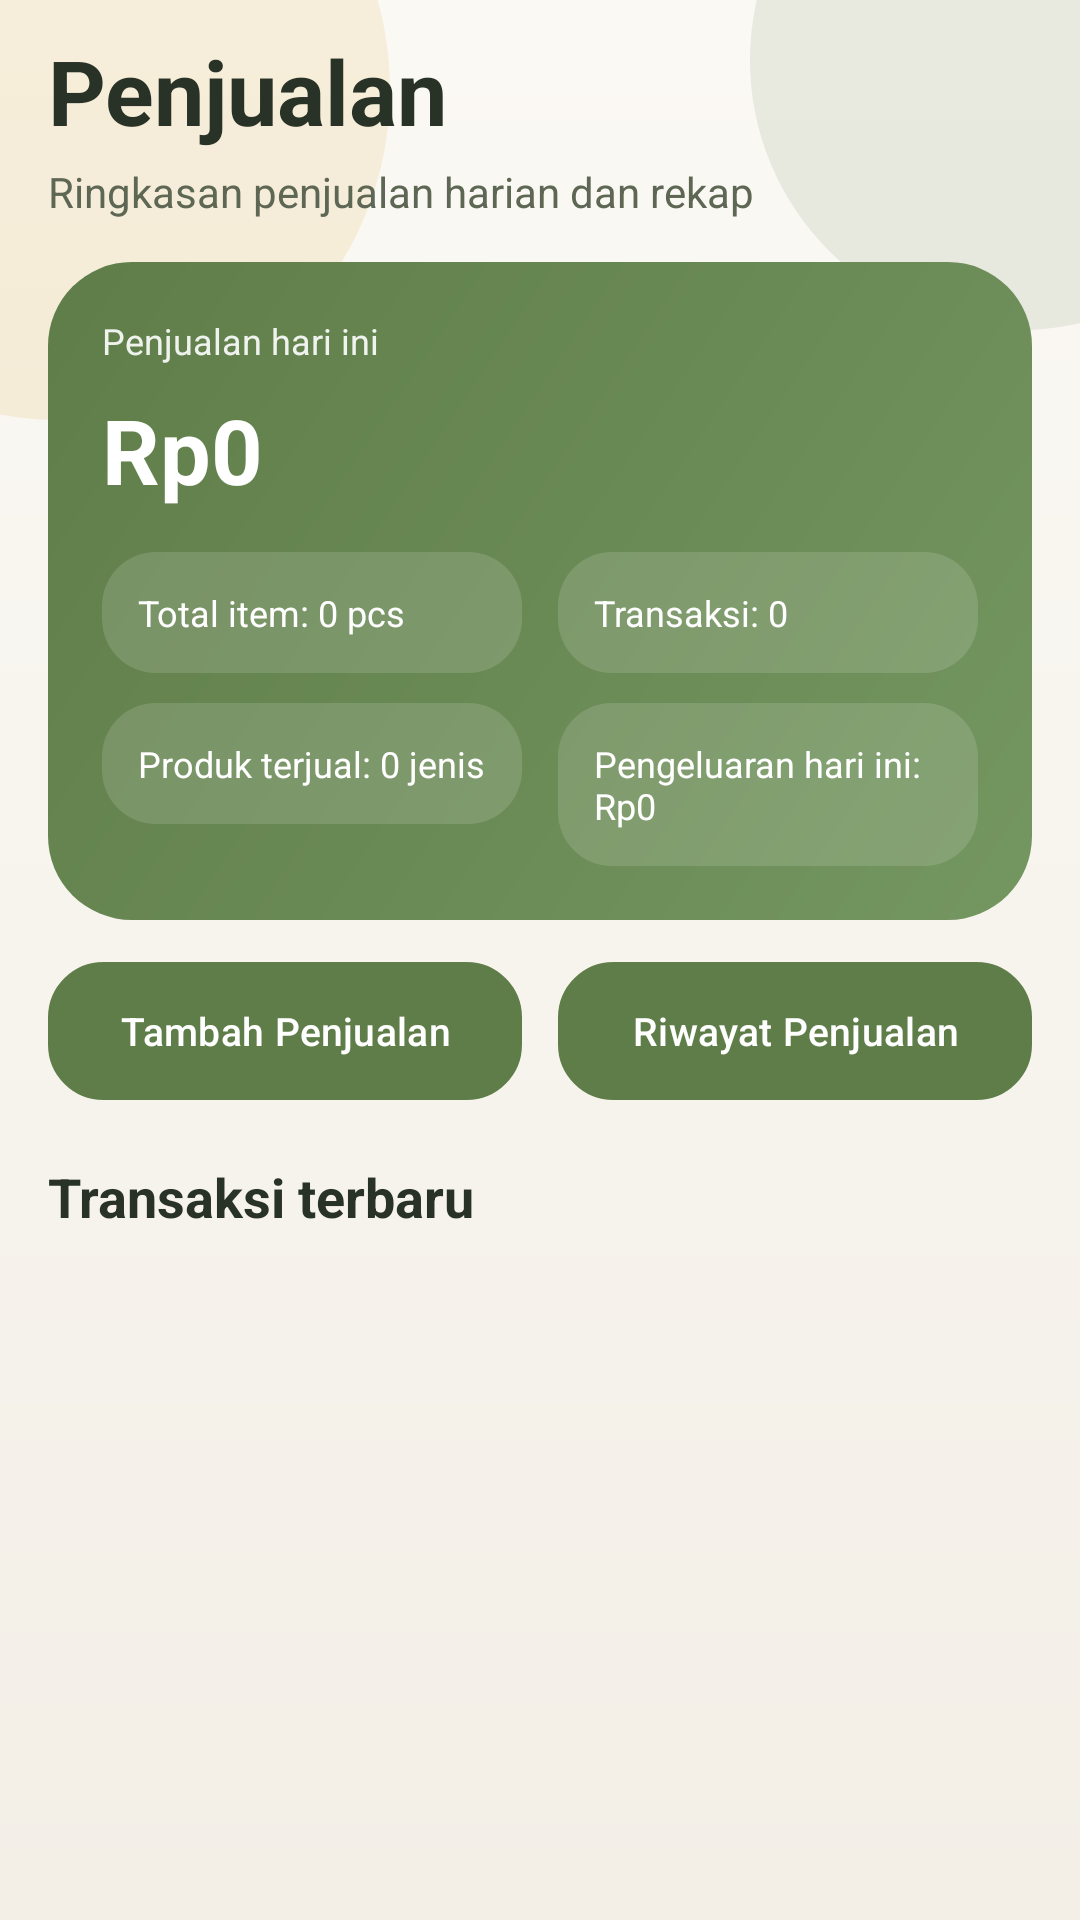

This screen was rendered from an Android layout file. Write that file and the resources it references.
<!-- AndroidManifest.xml: application theme Theme.SiTahu -->
<!-- res/layout/activity_penjualan.xml -->
<?xml version="1.0" encoding="utf-8"?>
<androidx.core.widget.NestedScrollView xmlns:android="http://schemas.android.com/apk/res/android"
    android:id="@+id/scrollPenjualan"
    android:layout_width="match_parent"
    android:layout_height="match_parent"
    android:background="@drawable/bg_app_screen"
    android:clipToPadding="false"
    android:fillViewport="true"
    android:paddingBottom="20dp">

    <LinearLayout
        android:layout_width="match_parent"
        android:layout_height="wrap_content"
        android:orientation="vertical"
        android:paddingStart="16dp"
        android:paddingTop="10dp"
        android:paddingEnd="16dp"
        android:paddingBottom="24dp">

        <TextView android:id="@+id/btnBack" android:layout_width="0dp" android:layout_height="0dp" android:visibility="gone" />

        <TextView android:layout_width="wrap_content" android:layout_height="wrap_content" android:text="Penjualan" android:textColor="@color/text_primary" android:textSize="30sp" android:textStyle="bold" />
        <TextView android:layout_width="wrap_content" android:layout_height="wrap_content" android:layout_marginTop="4dp" android:text="Ringkasan penjualan harian dan rekap" android:textColor="@color/text_secondary" android:textSize="14sp" />

        <LinearLayout android:layout_width="match_parent" android:layout_height="wrap_content" android:layout_marginTop="14dp" android:background="@drawable/bg_summary_panel" android:orientation="vertical" android:padding="18dp">
            <TextView android:id="@+id/tvTanggalRekap" android:layout_width="wrap_content" android:layout_height="wrap_content" android:text="Penjualan hari ini" android:textColor="#E6FFFFFF" android:textSize="12sp" />
            <TextView android:id="@+id/tvTotalRekap" android:layout_width="wrap_content" android:layout_height="wrap_content" android:layout_marginTop="8dp" android:text="Rp0" android:textColor="@android:color/white" android:textSize="30sp" android:textStyle="bold" />
            <LinearLayout android:layout_width="match_parent" android:layout_height="wrap_content" android:layout_marginTop="14dp" android:orientation="horizontal" android:weightSum="2">
                <TextView android:id="@+id/tvPenjualanRingkas1" android:layout_width="0dp" android:layout_height="wrap_content" android:layout_marginEnd="6dp" android:layout_weight="1" android:background="@drawable/bg_mini_card" android:padding="12dp" android:text="Total item: 0 pcs" android:textColor="@android:color/white" android:textSize="12sp" />
                <TextView android:id="@+id/tvPenjualanRingkas2" android:layout_width="0dp" android:layout_height="wrap_content" android:layout_marginStart="6dp" android:layout_weight="1" android:background="@drawable/bg_mini_card" android:padding="12dp" android:text="Transaksi: 0" android:textColor="@android:color/white" android:textSize="12sp" />
            </LinearLayout>
            <LinearLayout android:layout_width="match_parent" android:layout_height="wrap_content" android:layout_marginTop="10dp" android:orientation="horizontal" android:weightSum="2">
                <TextView android:id="@+id/tvPenjualanRingkas3" android:layout_width="0dp" android:layout_height="wrap_content" android:layout_marginEnd="6dp" android:layout_weight="1" android:background="@drawable/bg_mini_card" android:padding="12dp" android:text="Produk terjual: 0 jenis" android:textColor="@android:color/white" android:textSize="12sp" />
                <TextView android:id="@+id/tvJumlahItem" android:layout_width="0dp" android:layout_height="wrap_content" android:layout_marginStart="6dp" android:layout_weight="1" android:background="@drawable/bg_mini_card" android:padding="12dp" android:text="Pengeluaran hari ini: Rp0" android:textColor="@android:color/white" android:textSize="12sp" />
            </LinearLayout>
        </LinearLayout>

        <LinearLayout android:layout_width="match_parent" android:layout_height="wrap_content" android:layout_marginTop="14dp" android:orientation="horizontal" android:weightSum="2">
            <com.google.android.material.button.MaterialButton android:id="@+id/btnShortcutInputPenjualan" android:layout_width="0dp" android:layout_height="46dp" android:layout_marginEnd="6dp" android:layout_weight="1" android:background="@drawable/bg_button_gold" android:text="Tambah Penjualan" android:textAllCaps="false" android:textColor="@color/white" android:textSize="13sp" />
            <com.google.android.material.button.MaterialButton android:id="@+id/btnShortcutRiwayatPenjualan" android:layout_width="0dp" android:layout_height="46dp" android:layout_marginStart="6dp" android:layout_weight="1" android:background="@drawable/bg_button_soft" android:text="Riwayat Penjualan" android:textAllCaps="false" android:textColor="@color/white" android:textSize="13sp" />
        </LinearLayout>

        <LinearLayout android:id="@+id/panelFormPenjualan" android:layout_width="match_parent" android:layout_height="wrap_content" android:visibility="gone" />
        <LinearLayout android:id="@+id/panelRiwayatPenjualan" android:layout_width="match_parent" android:layout_height="wrap_content" android:visibility="gone" />

        <TextView android:layout_width="wrap_content" android:layout_height="wrap_content" android:layout_marginTop="20dp" android:text="Transaksi terbaru" android:textColor="@color/text_primary" android:textSize="18sp" android:textStyle="bold" />
        <LinearLayout android:id="@+id/layoutRecentPenjualan" android:layout_width="match_parent" android:layout_height="wrap_content" android:layout_marginTop="10dp" android:orientation="vertical" />

    </LinearLayout>
</androidx.core.widget.NestedScrollView>
<!-- resources referenced by this layout -->
<resources>
  <color name="text_primary">#293226</color>
  <color name="text_secondary">#5D6754</color>
  <color name="white">#FFFFFFFF</color>
  <!-- drawable bg_app_screen (drawable) -->
  <?xml version="1.0" encoding="utf-8"?>
  <layer-list xmlns:android="http://schemas.android.com/apk/res/android">
      <item>
          <shape android:shape="rectangle">
              <gradient
                  android:angle="270"
                  android:endColor="#F3EFE7"
                  android:startColor="#FBF9F4" />
          </shape>
      </item>
      <item android:gravity="top|start" android:width="220dp" android:height="220dp" android:left="-90dp" android:top="-80dp">
          <shape android:shape="oval">
              <solid android:color="#2AD8B856" />
          </shape>
      </item>
      <item android:gravity="top|end" android:width="180dp" android:height="180dp" android:right="-70dp" android:top="-70dp">
          <shape android:shape="oval">
              <solid android:color="#1F5F7D49" />
          </shape>
      </item>
  </layer-list>
  <!-- drawable bg_button_gold (drawable) -->
  <?xml version="1.0" encoding="utf-8"?>
  <shape xmlns:android="http://schemas.android.com/apk/res/android">
      <solid android:color="@color/gold_soft"/>
      <stroke android:width="1dp" android:color="@color/gold_primary"/>
      <corners android:radius="18dp"/>
  </shape>
  <!-- drawable bg_button_soft (drawable) -->
  <?xml version="1.0" encoding="utf-8"?>
  <shape xmlns:android="http://schemas.android.com/apk/res/android">
      <solid android:color="#FFFDF8"/>
      <stroke android:width="1dp" android:color="@color/line_soft"/>
      <corners android:radius="18dp"/>
  </shape>
  <!-- drawable bg_mini_card (drawable) -->
  <?xml version="1.0" encoding="utf-8"?>
  <shape xmlns:android="http://schemas.android.com/apk/res/android">
      <solid android:color="#22FFFFFF"/>
      <corners android:radius="18dp"/>
  </shape>
  <!-- drawable bg_summary_panel (drawable) -->
  <?xml version="1.0" encoding="utf-8"?>
  <shape xmlns:android="http://schemas.android.com/apk/res/android">
      <gradient android:startColor="@color/green_primary" android:endColor="@color/green_secondary" android:angle="315"/>
      <corners android:radius="28dp"/>
  </shape>
  <style name="Theme.SiTahu" parent="Base.Theme.SiTahu" />
  <color name="gold_soft">#F8ECC1</color>
  <color name="gold_primary">#D8B856</color>
  <color name="line_soft">#DDD5C7</color>
  <color name="green_primary">#5F7D49</color>
  <color name="green_secondary">#749660</color>
  <style name="Base.Theme.SiTahu" parent="Theme.Material3.Light.NoActionBar">
          <item name="colorPrimary">@color/green_primary</item>
          <item name="colorOnPrimary">@color/white</item>
          <item name="colorSecondary">@color/gold_primary</item>
          <item name="colorSurface">@color/bg_shell</item>
          <item name="android:statusBarColor">@color/bg_base</item>
          <item name="android:navigationBarColor">@color/bg_shell</item>
          <item name="android:windowBackground">@color/bg_base</item>
          <item name="android:textColorPrimary">@color/text_primary</item>
          <item name="android:textColorSecondary">@color/text_secondary</item>
          <item name="android:forceDarkAllowed" tools:targetApi="q">false</item>
      </style>
  <color name="bg_shell">#FCFBF7</color>
  <color name="bg_base">#F7F4ED</color>
</resources>
